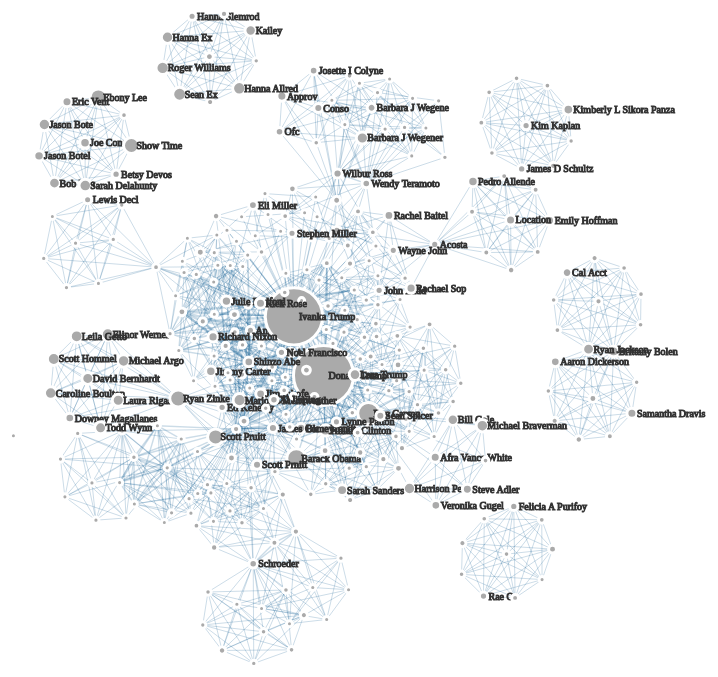
D3 v2 page, settled after 480 driven frames (8 s of simulated time); the page loaded 1 data file(s).




// Define elements of graph that don't rely on data
var width = 900,
    height = 800

var svg = d3.select("body").append("svg")
    .attr("width", width)
    .attr("height", height);

var force = d3.layout.force()
    .gravity(.2)
    .distance(70)
    .charge(-70)
    .size([width, height]);


// Define elements of graph based on data
d3.json("data/person_person.json", function(data) {

  // Load data and map correctly
  nodesMap = d3.map();
  nodes = data.nodes
  nodes.forEach(n => nodesMap.set(n.id, n));
  links = []
  data.links.forEach(function(l) {
    l.source=nodesMap.get(l.source); 
    l.target=nodesMap.get(l.target)
    if(l.source!=undefined & l.target!=undefined){
      links.push(l)
    }
  })

  // Scale for radii
  var rscale = d3.scale.linear()
    .domain([1,d3.max(nodes.map(d=>d.doc_sum))])
    .range([3,30]);

  // Add nodes and links
  var link = svg.selectAll(".link")
      .data(links)
    .enter().append("line")
      .attr("class", "link")
    .style("stroke-width", function(d) { return Math.sqrt(d.weight); });

  var node = svg.selectAll(".node")
      .data(nodes)
    .enter().append("g")
      .attr("class", "node")
      .call(force.drag);

  node.append("circle")
      .attr('r', d=>rscale(d.doc_sum));

  node.append("title")
      .text(d=>d.id+': '+d.doc_sum);

  node.append("text")
    .attr("dx", 5)
    .attr("dy", ".35em")
    .text(function(d) { 
      if(rscale(d.doc_sum)<4) {return ""}
      else {return d.id} 
    });

  // Simulation force
  force
      .nodes(nodes)
      .links(links)
      .start();

  force.on("tick", function() {
    link.attr("x1", function(d) { return d.source.x; })
        .attr("y1", function(d) { return d.source.y; })
        .attr("x2", function(d) { return d.target.x; })
        .attr("y2", function(d) { return d.target.y; });

    node.attr("transform", function(d) { return "translate(" + d.x + "," + d.y + ")"; });
  });
});





### data: data/person_person.json
{
 "directed": false,
 "multigraph": false,
 "graph": {},
 "nodes": [
  {
   "bipartite": 1,
   "doc_sum": 42,
   "doc_count": 1,
   "id": "Aaron Dickerson"
  },
  {
   "bipartite": 1,
   "doc_sum": 3,
   "doc_count": 3,
   "id": "Abby Phillip"
  },
  {
   "bipartite": 1,
   "doc_sum": 25,
   "doc_count": 2,
   "id": "Acosta"
  },
  {
   "bipartite": 1,
   "doc_sum": 11,
   "doc_count": 1,
   "id": "Acosta Nick Geale"
  },
  {
   "bipartite": 1,
   "doc_sum": 2,
   "doc_count": 1,
   "id": "Adam Leitman Bailey"
  },
  {
   "bipartite": 1,
   "doc_sum": 46,
   "doc_count": 1,
   "id": "Afra Vance White"
  },
  {
   "bipartite": 1,
   "doc_sum": 5,
   "doc_count": 1,
   "id": "Ajit Pai"
  },
  {
   "bipartite": 1,
   "doc_sum": 31,
   "doc_count": 1,
   "id": "Akie"
  },
  "... 319 more items"
 ],
 "links": [
  {
   "weight": 1,
   "source": "Aaron Dickerson",
   "target": "Verna Optional"
  },
  {
   "weight": 1,
   "source": "Aaron Dickerson",
   "target": "Carolyn Optional"
  },
  {
   "weight": 1,
   "source": "Aaron Dickerson",
   "target": "Leila Optional"
  },
  {
   "weight": 1,
   "source": "Aaron Dickerson",
   "target": "Brittany Bolen"
  },
  {
   "weight": 1,
   "source": "Aaron Dickerson",
   "target": "Michael J Organizer"
  },
  {
   "weight": 1,
   "source": "Aaron Dickerson",
   "target": "Samantha Dravis"
  },
  {
   "weight": 1,
   "source": "Aaron Dickerson",
   "target": "Hayley Optional"
  },
  {
   "weight": 1,
   "source": "Aaron Dickerson",
   "target": "Alexander Optional"
  },
  "... 1,614 more items"
 ]
}